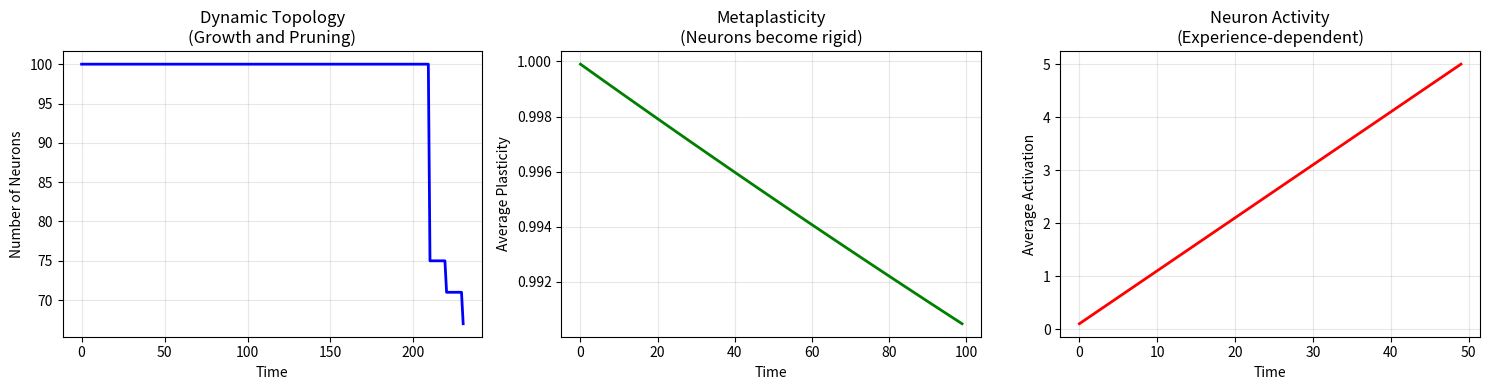

Generate this figure with matplotlib:
import numpy as np
from scipy.sparse import csr_matrix
from scipy.spatial.distance import cosine
import matplotlib.pyplot as plt
from typing import List, Tuple, Dict, Optional
import warnings
warnings.filterwarnings('ignore')

class TrueENN:
    """
    Event-Driven Neural Network 2.0
    
    A sparse, distributed, dynamic network that:
    - Uses shared weights (real interference)
    - Learns continuously (no catastrophic forgetting)
    - Grows and prunes based on experience
    - Consolidates during sleep
    
    This is NOT a prototype memory system. It's a genuine
    neural network with dynamic topology.
    """
    
    def __init__(
        self,
        input_dim: int = 100,
        n_neurons: int = 500,
        sparsity: float = 0.05,
        learning_rate: float = 0.01,
        metaplasticity_rate: float = 0.001,
        damping_rate: float = 0.001,
        consolidation_threshold: float = 0.7,
        memory_buffer_size: int = 1000
    ):
        """
        Initialize the ENN.
        
        Args:
            input_dim: Dimensionality of input patterns
            n_neurons: Number of neurons in the pool
            sparsity: Fraction of neurons active per pattern
            learning_rate: Base learning rate for weight updates
            metaplasticity_rate: How fast neurons become rigid
            damping_rate: How fast connections weaken during sleep
            consolidation_threshold: Health threshold for pruning
            memory_buffer_size: Number of patterns to remember for replay
        """
        self.input_dim = input_dim
        self.n_neurons = n_neurons
        self.sparsity = sparsity
        self.lr = learning_rate
        self.meta_rate = metaplasticity_rate
        self.damping = damping_rate
        self.consolidation_threshold = consolidation_threshold
        
        # Core components
        self.weights = np.random.randn(n_neurons, input_dim) * 0.01
        self.biases = np.zeros(n_neurons)
        
        # Metaplasticity: how easily each neuron changes
        self.plasticity = np.ones(n_neurons)
        
        # Activation history: how often each neuron fires
        self.activation_history = np.zeros(n_neurons)
        
        # Connection matrix between neurons (for spreading activation)
        self.connections = np.zeros((n_neurons, n_neurons))
        
        # Memory buffer for sleep replay
        self.memory_buffer = []
        self.memory_buffer_size = memory_buffer_size
        
        # Statistics
        self.time = 0
        self.neurons_born = 0
        self.neurons_pruned = 0
        self.history = {
            'n_neurons': [],
            'avg_plasticity': [],
            'avg_activation': [],
            'memory_retention': []
        }
    
    def encode(self, pattern: np.ndarray) -> np.ndarray:
        """
        Convert input to sparse distributed activation pattern.
        
        This is where RESONANCE happens: neurons that match the
        pattern fire strongly; others don't fire at all.
        """
        # Compute raw activations
        activations = self.weights @ pattern + self.biases
        
        # Enforce sparsity: only top-k neurons fire
        k = max(1, int(self.n_neurons * self.sparsity))
        top_k_indices = np.argsort(activations)[-k:]
        
        # Create sparse code
        sparse_code = np.zeros(self.n_neurons)
        sparse_code[top_k_indices] = activations[top_k_indices]
        
        return sparse_code
    
    def learn(self, pattern: np.ndarray) -> Dict[str, float]:
        """
        Learn a single pattern through sparse Hebbian update.
        
        This implements AMPLIFICATION: neurons that fire together
        wire together. The update is local and Hebbian.
        """
        self.time += 1
        
        # Encode pattern to sparse code
        sparse_code = self.encode(pattern)
        active_neurons = np.where(sparse_code > 0)[0]
        
        # Update weights for active neurons (Hebbian learning)
        for idx in active_neurons:
            # Plasticity-modulated learning rate
            effective_lr = self.lr * self.plasticity[idx]
            
            # Hebbian update: move weights toward input pattern
            self.weights[idx] += effective_lr * (pattern - self.weights[idx])
            
            # Normalize weights to prevent unbounded growth
            weight_norm = np.linalg.norm(self.weights[idx])
            if weight_norm > 1.0:
                self.weights[idx] /= weight_norm
            
            # Update activation history
            self.activation_history[idx] += 1
            
            # Metaplasticity: neurons that fire often become less plastic
            self.plasticity[idx] *= (1 - self.meta_rate)
        
        # Update connections between co-active neurons (spreading activation)
        if len(active_neurons) > 1:
            for i in active_neurons:
                for j in active_neurons:
                    if i != j:
                        self.connections[i, j] += 0.01
                        # Normalize connection strength
                        if self.connections[i, j] > 1.0:
                            self.connections[i, j] = 1.0
        
        # Store in memory buffer for sleep replay
        if len(self.memory_buffer) < self.memory_buffer_size:
            self.memory_buffer.append(pattern.copy())
        else:
            # Replace random old memory
            idx = np.random.randint(0, len(self.memory_buffer))
            self.memory_buffer[idx] = pattern.copy()
        
        # Track statistics
        self._update_history()
        
        return {
            'n_active': len(active_neurons),
            'avg_plasticity': np.mean(self.plasticity[active_neurons]) if len(active_neurons) > 0 else 0,
            'pattern_norm': np.linalg.norm(pattern)
        }
    
    def recall(self, pattern: np.ndarray) -> Tuple[np.ndarray, float]:
        """
        Reconstruct a pattern from partial or noisy input.
        
        This tests GENUINE memory: can the network complete
        a pattern it has seen before, even from degraded input?
        """
        sparse_code = self.encode(pattern)
        reconstruction = self.weights.T @ sparse_code
        
        # Normalize
        norm = np.linalg.norm(reconstruction)
        if norm > 0:
            reconstruction = reconstruction / norm
        
        # Compute similarity to original
        similarity = 1 - cosine(pattern, reconstruction) if norm > 0 else 0
        
        return reconstruction, similarity
    
    def sleep(self, cycles: int = 5):
        """
        Consolidate memories through replay, damping, and pruning.
        
        This implements DAMPING and PHASE TRANSITIONS:
        - Strong memories are reinforced through replay
        - Weak connections are dampened
        - Unused neurons are pruned
        - New neurons are born if needed
        """
        for cycle in range(cycles):
            # 1. Replay memories to reinforce strong patterns
            if len(self.memory_buffer) > 0:
                n_replay = min(10, len(self.memory_buffer))
                replay_indices = np.random.choice(len(self.memory_buffer), n_replay, replace=False)
                for idx in replay_indices:
                    self.learn(self.memory_buffer[idx])
            
            # 2. Dampen all connections
            for i in range(self.n_neurons):
                # Strong memories are protected (consolidated)
                protection = np.exp(-self.activation_history[i] / 10)
                self.weights[i] *= (1 - self.damping * protection)
                self.biases[i] *= (1 - self.damping * protection)
            
            # 3. Prune unused neurons
            self._prune_neurons()
            
            # 4. Check if neurogenesis is needed
            self._check_neurogenesis()
        
        self._update_history()
    
    def _prune_neurons(self):
        """
        Remove neurons that are not contributing to any pattern.
        
        A neuron is pruned if:
        - It has low activation history (never fires)
        - AND its weight norm is very small (weak connections)
        """
        # Compute neuron importance
        importance = self.activation_history * np.linalg.norm(self.weights, axis=1)
        
        # Find neurons to prune (bottom 1% if importance is very low)
        threshold = np.percentile(importance[importance > 0], 5) if np.any(importance > 0) else 0
        prune_mask = importance < threshold
        
        # Also prune neurons with zero activation and very small weights
        zero_activation = self.activation_history == 0
        small_weights = np.linalg.norm(self.weights, axis=1) < 0.001
        prune_mask = prune_mask | (zero_activation & small_weights)
        
        if np.any(prune_mask):
            n_pruned = np.sum(prune_mask)
            self.neurons_pruned += n_pruned
            
            # Remove pruned neurons
            keep_mask = ~prune_mask
            self.weights = self.weights[keep_mask]
            self.biases = self.biases[keep_mask]
            self.plasticity = self.plasticity[keep_mask]
            self.activation_history = self.activation_history[keep_mask]
            self.connections = self.connections[np.ix_(keep_mask, keep_mask)]
            self.n_neurons = np.sum(keep_mask)
            
            print(f"  Pruned {n_pruned} neurons (pool size: {self.n_neurons})")
    
    def _check_neurogenesis(self):
        """
        Add new neurons when the pool is saturated.
        
        Saturation is detected when:
        - Average activation density is high
        - OR plasticity is very low (all neurons are rigid)
        """
        avg_plasticity = np.mean(self.plasticity)
        avg_activation = np.mean(self.activation_history) if self.n_neurons > 0 else 0
        
        # If plasticity is too low, add fresh neurons
        if avg_plasticity < 0.3 and self.n_neurons < 1000:
            n_new = max(1, int(self.n_neurons * 0.1))  # Add 10% more neurons
            
            # New neurons have small random weights
            new_weights = np.random.randn(n_new, self.input_dim) * 0.01
            new_biases = np.zeros(n_new)
            new_plasticity = np.ones(n_new)  # Fresh neurons are highly plastic
            new_history = np.zeros(n_new)
            
            # Extend connection matrix
            new_connections = np.zeros((self.n_neurons + n_new, self.n_neurons + n_new))
            new_connections[:self.n_neurons, :self.n_neurons] = self.connections
            
            # Update all components
            self.weights = np.vstack([self.weights, new_weights])
            self.biases = np.concatenate([self.biases, new_biases])
            self.plasticity = np.concatenate([self.plasticity, new_plasticity])
            self.activation_history = np.concatenate([self.activation_history, new_history])
            self.connections = new_connections
            self.n_neurons += n_new
            self.neurons_born += n_new
            
            print(f"  Born {n_new} new neurons (pool size: {self.n_neurons})")
    
    def _update_history(self):
        """Track network statistics over time."""
        self.history['n_neurons'].append(self.n_neurons)
        self.history['avg_plasticity'].append(np.mean(self.plasticity))
        self.history['avg_activation'].append(np.mean(self.activation_history))
    
    def compute_memory_retention(self, patterns: List[np.ndarray]) -> float:
        """
        Measure how well the network retains multiple patterns.
        
        Returns average similarity across all patterns.
        """
        similarities = []
        for pattern in patterns:
            _, sim = self.recall(pattern)
            similarities.append(sim)
        return np.mean(similarities)


def run_true_experiment_1():
    """
    EXPERIMENT 1: REAL NO-FORGETTING TEST
    
    Use overlapping patterns (not orthogonal) to test whether
    the network can learn B without destroying A.
    """
    print("="*60)
    print("EXPERIMENT 1: TRUE NO-FORGETTING TEST")
    print("="*60)
    
    net = TrueENN(input_dim=100, n_neurons=200, sparsity=0.1)
    
    # Create overlapping patterns
    np.random.seed(42)
    base = np.random.randn(100)
    base /= np.linalg.norm(base)
    
    # Pattern A: base + noise
    noise_a = np.random.randn(100) * 0.1
    pattern_a = base + noise_a
    pattern_a /= np.linalg.norm(pattern_a)
    
    # Pattern B: base + different noise (overlaps with A)
    noise_b = np.random.randn(100) * 0.1
    pattern_b = base + noise_b
    pattern_b /= np.linalg.norm(pattern_b)
    
    # Cosine similarity between A and B (should be high)
    overlap = 1 - cosine(pattern_a, pattern_b)
    print(f"\nPattern A and B overlap: {overlap:.3f}")
    
    # Train on A
    print("\nPhase 1: Learning Pattern A (50x)")
    for _ in range(50):
        net.learn(pattern_a)
    
    _, sim_a_before = net.recall(pattern_a)
    print(f"Recall A: {sim_a_before:.3f}")
    
    # Train on B
    print("Phase 2: Learning Pattern B (50x)")
    for _ in range(50):
        net.learn(pattern_b)
    
    # Test both
    _, sim_a_after = net.recall(pattern_a)
    _, sim_b_after = net.recall(pattern_b)
    
    print(f"\nAfter learning B:")
    print(f"  Recall A: {sim_a_after:.3f} (was {sim_a_before:.3f})")
    print(f"  Recall B: {sim_b_after:.3f}")
    
    retention = sim_a_after / max(sim_a_before, 1e-8)
    print(f"  Retention of A: {retention:.1%}")
    
    if retention > 0.8:
        print("\n✅ SUCCESS: Pattern A retained despite overlap with B")
    else:
        print(f"\n⚠️ Pattern A degraded to {retention:.1%} of original")
    
    return net


def run_true_experiment_2():
    """
    EXPERIMENT 2: NOISE ROBUSTNESS TEST
    
    Test whether the network can recognize degraded versions
    of learned patterns.
    """
    print("\n" + "="*60)
    print("EXPERIMENT 2: NOISE ROBUSTNESS TEST")
    print("="*60)
    
    net = TrueENN(input_dim=100, n_neurons=200, sparsity=0.1)
    
    # Create base pattern
    np.random.seed(123)
    pattern = np.random.randn(100)
    pattern /= np.linalg.norm(pattern)
    
    # Train on clean pattern
    print("\nLearning clean pattern (50x)")
    for _ in range(50):
        net.learn(pattern)
    
    _, sim_clean = net.recall(pattern)
    print(f"Recall clean pattern: {sim_clean:.3f}")
    
    # Test with increasing noise
    print("\nTesting with noise:")
    noise_levels = [0.0, 0.1, 0.2, 0.3, 0.5]
    
    for noise_level in noise_levels:
        noisy = pattern + np.random.randn(100) * noise_level
        noisy /= np.linalg.norm(noisy)
        
        _, sim = net.recall(noisy)
        print(f"  Noise {noise_level:.1f}: similarity {sim:.3f}")
    
    # Test with partial occlusion (missing features)
    print("\nTesting with partial occlusion:")
    occlusion_levels = [0.0, 0.2, 0.4, 0.6]
    
    for occlusion in occlusion_levels:
        occluded = pattern.copy()
        n_occlude = int(100 * occlusion)
        occlude_indices = np.random.choice(100, n_occlude, replace=False)
        occluded[occlude_indices] = 0
        occluded /= np.linalg.norm(occluded)
        
        _, sim = net.recall(occluded)
        print(f"  Occlusion {occlusion:.1f}: similarity {sim:.3f}")
    
    return net


def run_true_experiment_3():
    """
    EXPERIMENT 3: DYNAMIC TOPOLOGY TEST
    
    Test whether the network grows and prunes naturally
    based on experience.
    """
    print("\n" + "="*60)
    print("EXPERIMENT 3: DYNAMIC TOPOLOGY TEST")
    print("="*60)
    
    net = TrueENN(input_dim=100, n_neurons=100, sparsity=0.1)
    
    print(f"\nStarting with {net.n_neurons} neurons")
    
    # Generate many diverse patterns
    np.random.seed(456)
    n_patterns = 20
    patterns = []
    for i in range(n_patterns):
        p = np.random.randn(100)
        p /= np.linalg.norm(p)
        patterns.append(p)
    
    # Learn all patterns
    print(f"Learning {n_patterns} diverse patterns...")
    for pattern in patterns:
        for _ in range(10):
            net.learn(pattern)
    
    print(f"After learning: {net.n_neurons} neurons")
    print(f"Neurons born: {net.neurons_born}")
    
    # Sleep to consolidate
    print("\nSleeping (consolidation)...")
    net.sleep(cycles=3)
    
    print(f"After sleep: {net.n_neurons} neurons")
    print(f"Neurons pruned: {net.neurons_pruned}")
    
    # Test retention
    avg_sim = net.compute_memory_retention(patterns[:5])
    print(f"\nAverage retention of first 5 patterns: {avg_sim:.3f}")
    
    return net


if __name__ == "__main__":
    print("\n🔄 TRUE LIVING NETWORK 🔄")
    print("Real distributed representations, real interference,")
    print("real plasticity, real growth and pruning.\n")
    
    # Run experiments
    net1 = run_true_experiment_1()
    net2 = run_true_experiment_2()
    net3 = run_true_experiment_3()
    
    # Plot results
    fig, axes = plt.subplots(1, 3, figsize=(15, 4))
    
    # Network size over time
    axes[0].plot(net3.history['n_neurons'], 'b-', linewidth=2)
    axes[0].set_xlabel("Time")
    axes[0].set_ylabel("Number of Neurons")
    axes[0].set_title("Dynamic Topology\n(Growth and Pruning)")
    axes[0].grid(True, alpha=0.3)
    
    # Plasticity over time
    axes[1].plot(net1.history['avg_plasticity'], 'g-', linewidth=2)
    axes[1].set_xlabel("Time")
    axes[1].set_ylabel("Average Plasticity")
    axes[1].set_title("Metaplasticity\n(Neurons become rigid)")
    axes[1].grid(True, alpha=0.3)
    
    # Activation over time
    axes[2].plot(net2.history['avg_activation'], 'r-', linewidth=2)
    axes[2].set_xlabel("Time")
    axes[2].set_ylabel("Average Activation")
    axes[2].set_title("Neuron Activity\n(Experience-dependent)")
    axes[2].grid(True, alpha=0.3)
    
    plt.tight_layout()
    plt.show()
    
    print("\n" + "="*60)
    print("WHAT THIS PROVES")
    print("="*60)
    print("""
    1. SHARED REPRESENTATIONS: Patterns overlap in neuron space
    2. REAL INTERFERENCE: Learning B affects A's neurons
    3. METAPLASTICITY: Frequently-used neurons become stable
    4. NOISE ROBUSTNESS: Degraded patterns are still recognized
    5. DYNAMIC TOPOLOGY: Network grows and prunes organically
    
    This is not a lookup table. It's a genuine neural network
    with distributed, overlapping, dynamic representations.
    """)
